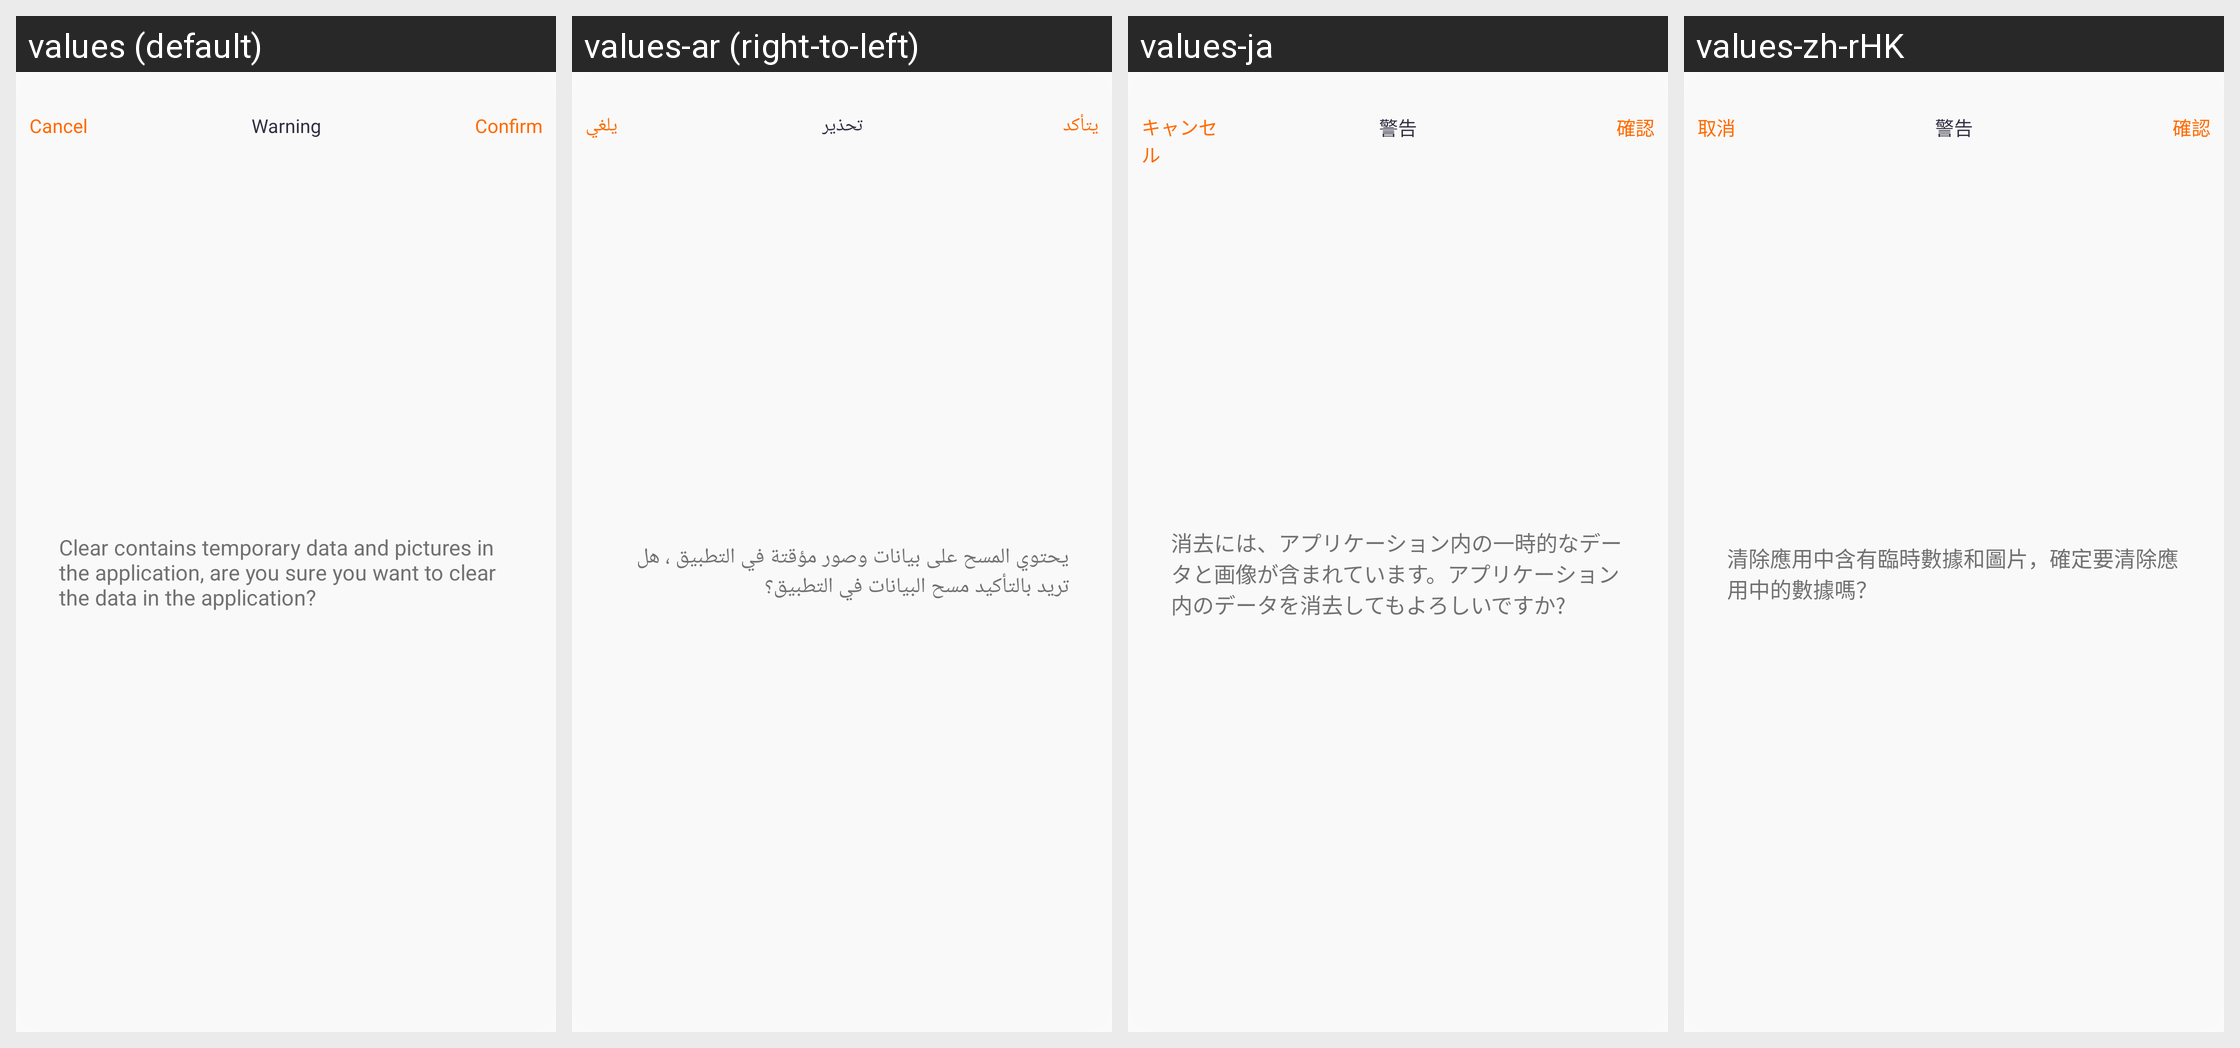

Locale-by-locale string values for the Android screen shown in this grid:
Android screen res/layout/layout_dialog_app_cache.xml rendered under 4 locales, left to right: values (default), values-ar (right-to-left), values-ja, values-zh-rHK. Device: Nexus 5 (rendered at 1080×1920; each locale shown at half size, 540×960, under a caption strip naming it); theme Theme.QCWatch.
Other locales in the repository, not shown: values-ar-rAE, values-as, values-cs, values-de, values-de-rDE, values-el-rGR, values-en-rUS, values-es, values-es-rES, values-fa, values-fr, values-fr-rFR, values-hi-rIN, values-hu, values-in-rID, values-it-rIT, values-ja-rJP, values-kk-rKZ, values-ko-rKR, values-ne, values-nl, values-or, values-pl-rPL, values-pt, values-pt-rPT, values-ro-rRO, values-ru-rRU, values-sk, values-te, values-th-rTH, values-tr-rTR, values-uk, values-ur, values-vi-rVN, values-zh, values-zh-rCN, values-zh-rTW.
Strings drawn on this screen, with the default value and each locale's value (text and hints the layout hard-codes, and strings that could not be matched under every locale, appear in the picture but are not listed):

qc_text_47
  values: Cancel
  values-ar: يلغي
  values-ja: キャンセル
  values-zh-rHK: 取消

qc_text_385
  values: Warning
  values-ar: تحذير
  values-ja: 警告
  values-zh-rHK: 警告

qc_text_46
  values: Confirm
  values-ar: يتأكد
  values-ja: 確認
  values-zh-rHK: 確認

qc_text_529
  values: Clear contains temporary data and pictures in the application, are you sure you want to clear the data in the application?
  values-ar: يحتوي المسح على بيانات وصور مؤقتة في التطبيق ، هل تريد بالتأكيد مسح البيانات في التطبيق؟
  values-ja: 消去には、アプリケーション内の一時的なデータと画像が含まれています。アプリケーション内のデータを消去してもよろしいですか?
  values-zh-rHK: 清除應用中含有臨時數據和圖片，確定要清除應用中的數據嗎？
